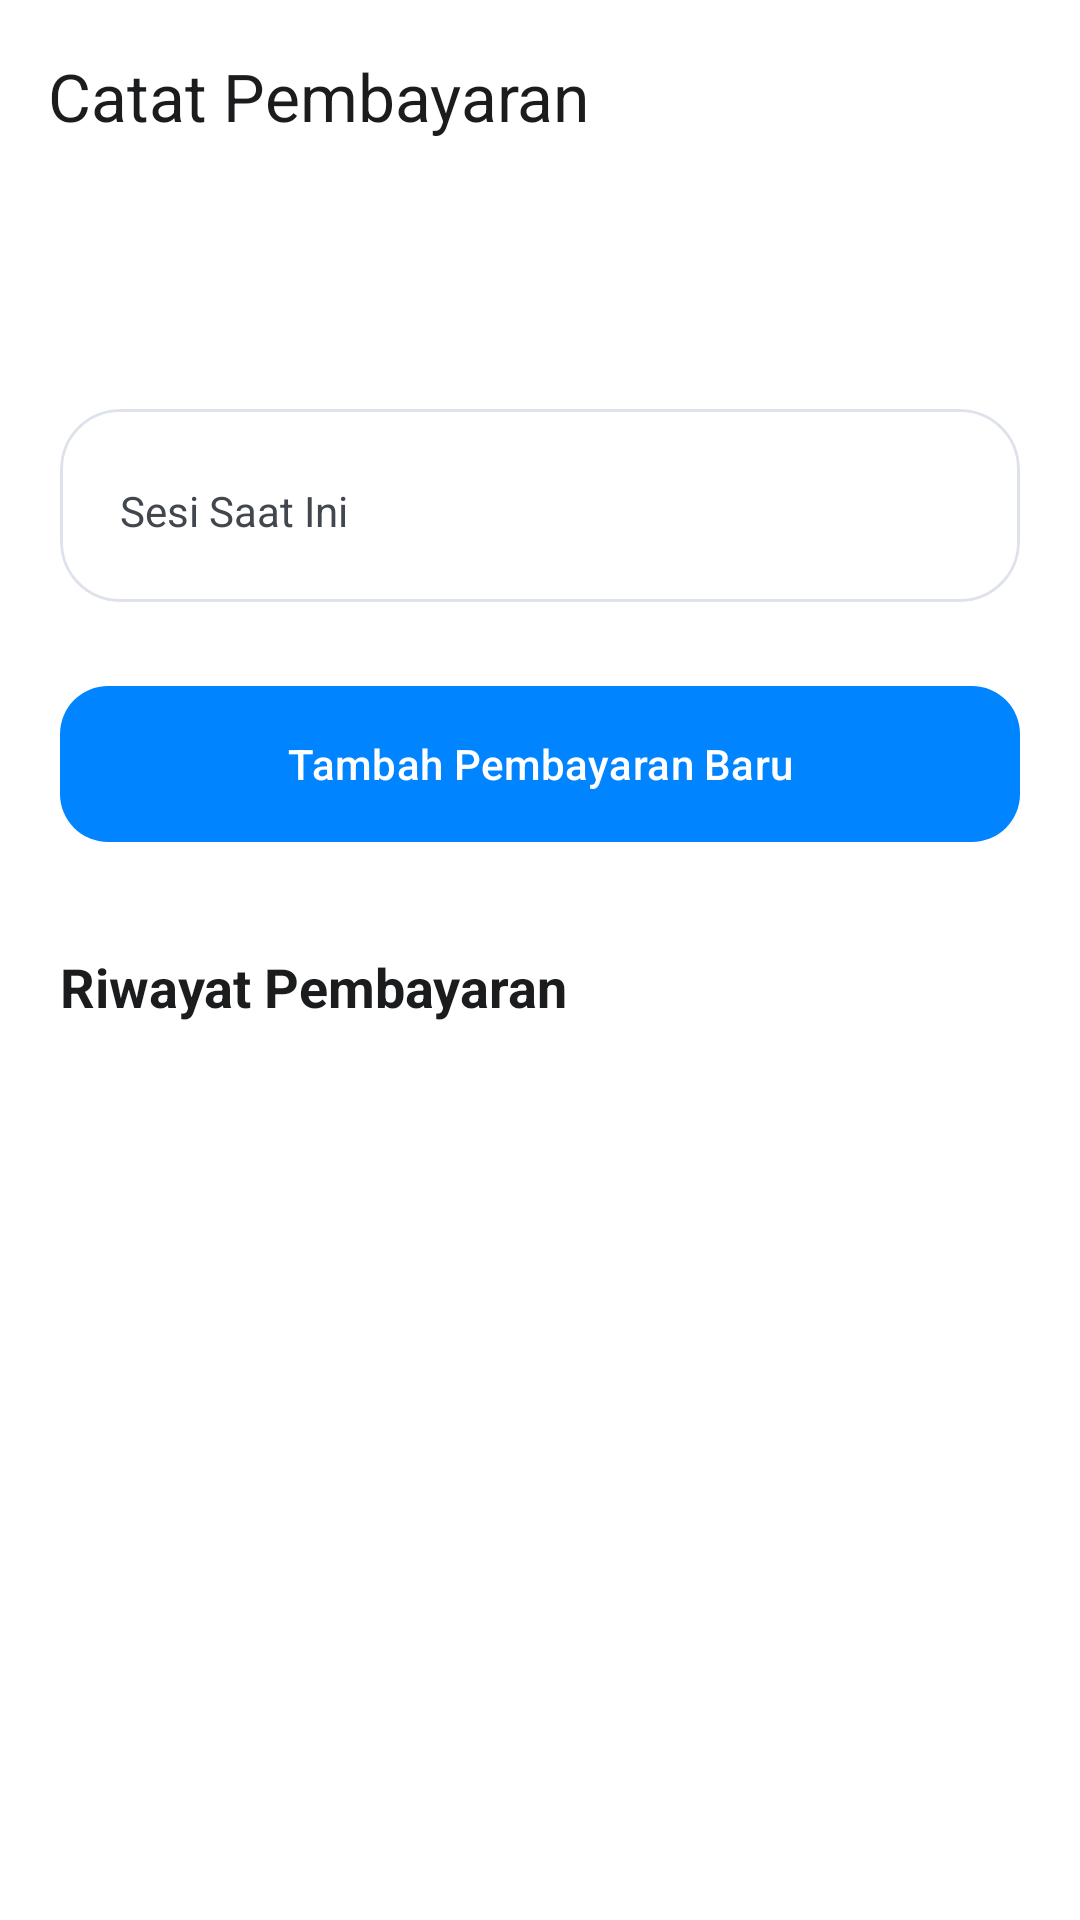

Produce the Android XML layout that renders to this screen, including the resource entries it uses.
<!-- AndroidManifest.xml: application theme Theme.AbsenRenang -->
<!-- res/layout/activity_payment_detail.xml -->
<?xml version="1.0" encoding="utf-8"?>
<androidx.coordinatorlayout.widget.CoordinatorLayout xmlns:android="http://schemas.android.com/apk/res/android"
    xmlns:app="http://schemas.android.com/apk/res-auto"
    xmlns:tools="http://schemas.android.com/tools"
    android:layout_width="match_parent"
    android:layout_height="match_parent"
    android:fitsSystemWindows="true"
    android:background="@color/background"
    tools:context=".ui.payment.PaymentDetailActivity">

    <com.google.android.material.appbar.AppBarLayout
        android:layout_width="match_parent"
        android:layout_height="wrap_content"
        android:background="@color/background"
        app:elevation="0dp">

        <com.google.android.material.appbar.MaterialToolbar
            android:id="@+id/toolbar"
            android:layout_width="match_parent"
            android:layout_height="?attr/actionBarSize"
            app:navigationIcon="@drawable/ic_arrow_back"
            app:title="Catat Pembayaran"
            app:titleTextColor="@color/text_primary" />
    </com.google.android.material.appbar.AppBarLayout>

    <androidx.core.widget.NestedScrollView
        android:layout_width="match_parent"
        android:layout_height="match_parent"
        app:layout_behavior="@string/appbar_scrolling_view_behavior">

        <LinearLayout
            android:layout_width="match_parent"
            android:layout_height="wrap_content"
            android:orientation="vertical"
            android:padding="20dp">

            <TextView
                android:id="@+id/tvStudentName"
                android:layout_width="match_parent"
                android:layout_height="wrap_content"
                android:textColor="@color/text_primary"
                android:textSize="24sp"
                android:textStyle="bold"
                tools:text="Fairuz Ulum" />

            <com.google.android.material.card.MaterialCardView
                android:layout_width="match_parent"
                android:layout_height="wrap_content"
                android:layout_marginTop="20dp"
                app:cardBackgroundColor="@color/white"
                app:cardCornerRadius="20dp"
                app:cardElevation="0dp"
                app:strokeColor="@color/divider"
                app:strokeWidth="1dp">

                <LinearLayout
                    android:layout_width="match_parent"
                    android:layout_height="wrap_content"
                    android:padding="20dp">

                    <TextView
                        android:layout_width="0dp"
                        android:layout_height="wrap_content"
                        android:layout_weight="1"
                        android:text="Sesi Saat Ini"
                        android:textColor="@color/text_secondary" />

                    <TextView
                        android:id="@+id/tvCurrentSessions"
                        android:layout_width="wrap_content"
                        android:layout_height="wrap_content"
                        android:textColor="@color/primary_blue"
                        android:textSize="18sp"
                        android:textStyle="bold"
                        tools:text="12 Pertemuan" />
                </LinearLayout>
            </com.google.android.material.card.MaterialCardView>

            <com.google.android.material.button.MaterialButton
                android:id="@+id/btnAddPayment"
                android:layout_width="match_parent"
                android:layout_height="60dp"
                android:layout_marginTop="24dp"
                android:text="Tambah Pembayaran Baru"
                app:cornerRadius="16dp"
                app:icon="@drawable/ic_payment" />

            <TextView
                android:layout_width="wrap_content"
                android:layout_height="wrap_content"
                android:layout_marginTop="32dp"
                android:text="Riwayat Pembayaran"
                android:textColor="@color/text_primary"
                android:textSize="18sp"
                android:textStyle="bold" />

            <androidx.recyclerview.widget.RecyclerView
                android:id="@+id/rvPaymentHistory"
                android:layout_width="match_parent"
                android:layout_height="wrap_content"
                android:layout_marginTop="12dp"
                android:nestedScrollingEnabled="false"
                tools:itemCount="3"
                tools:listitem="@layout/item_payment_history" />

            <TextView
                android:id="@+id/tvEmptyHistory"
                android:layout_width="match_parent"
                android:layout_height="wrap_content"
                android:padding="24dp"
                android:text="Belum ada riwayat"
                android:textAlignment="center"
                android:textColor="@color/text_secondary"
                android:visibility="gone" />

        </LinearLayout>
    </androidx.core.widget.NestedScrollView>

    <include
        android:id="@+id/loadingLayout"
        layout="@layout/layout_loading_overlay" />

</androidx.coordinatorlayout.widget.CoordinatorLayout>
<!-- res/layout/item_payment_history.xml (included above) -->
<?xml version="1.0" encoding="utf-8"?>
<com.google.android.material.card.MaterialCardView xmlns:android="http://schemas.android.com/apk/res/android"
    xmlns:app="http://schemas.android.com/apk/res-auto"
    xmlns:tools="http://schemas.android.com/tools"
    android:layout_width="match_parent"
    android:layout_height="wrap_content"
    app:cardBackgroundColor="@color/white"
    app:cardElevation="0dp"
    app:strokeWidth="1dp"
    app:strokeColor="@color/divider"
    android:layout_marginHorizontal="16dp"
    android:layout_marginVertical="6dp">

    <androidx.constraintlayout.widget.ConstraintLayout
        android:layout_width="match_parent"
        android:layout_height="wrap_content"
        android:padding="16dp">

        <TextView
            android:id="@+id/tvPaymentDate"
            android:layout_width="0dp"
            android:layout_height="wrap_content"
            android:layout_marginEnd="16dp"
            android:textSize="16sp"
            android:textStyle="bold"
            app:layout_constraintEnd_toStartOf="@+id/tvSessionsAdded"
            app:layout_constraintStart_toStartOf="parent"
            app:layout_constraintTop_toTopOf="parent"
            tools:text="15 Agustus 2025" />

        <TextView
            android:id="@+id/tvPaymentAmount"
            android:layout_width="wrap_content"
            android:layout_height="wrap_content"
            android:layout_marginTop="4dp"
            android:textSize="14sp"
            app:layout_constraintStart_toStartOf="parent"
            app:layout_constraintTop_toBottomOf="@id/tvPaymentDate"
            tools:text="Rp 250.000" />

        <TextView
            android:id="@+id/tvSessionsAdded"
            android:layout_width="wrap_content"
            android:layout_height="wrap_content"
            android:background="@drawable/bg_sessions"
            android:backgroundTint="#4CAF50"
            android:paddingHorizontal="12dp"
            android:paddingVertical="8dp"
            android:textColor="@color/white"
            android:textSize="14sp"
            android:textStyle="bold"
            app:layout_constraintBottom_toBottomOf="parent"
            app:layout_constraintEnd_toEndOf="parent"
            app:layout_constraintTop_toTopOf="parent"
            tools:text="+4 Pertemuan" />

    </androidx.constraintlayout.widget.ConstraintLayout>
</com.google.android.material.card.MaterialCardView>
<!-- res/layout/layout_loading_overlay.xml (included above) -->
<?xml version="1.0" encoding="utf-8"?>
<FrameLayout xmlns:android="http://schemas.android.com/apk/res/android"
    xmlns:app="http://schemas.android.com/apk/res-auto"
    android:id="@+id/loadingOverlay"
    android:layout_width="match_parent"
    android:layout_height="match_parent"
    android:background="#80000000"
    android:clickable="true"
    android:focusable="true"
    android:visibility="gone">

    <com.google.android.material.card.MaterialCardView
        android:layout_width="wrap_content"
        android:layout_height="wrap_content"
        android:layout_gravity="center"
        app:cardCornerRadius="16dp"
        app:cardElevation="0dp"
        app:strokeWidth="1dp"
        app:strokeColor="@color/divider"
        app:cardBackgroundColor="@color/white">

        <LinearLayout
            android:layout_width="wrap_content"
            android:layout_height="wrap_content"
            android:orientation="vertical"
            android:padding="24dp"
            android:gravity="center">

            <com.google.android.material.progressindicator.CircularProgressIndicator
                android:layout_width="wrap_content"
                android:layout_height="wrap_content"
                android:indeterminate="true"
                app:indicatorColor="@color/primary_blue"
                app:trackThickness="4dp" />

            <TextView
                android:layout_width="wrap_content"
                android:layout_height="wrap_content"
                android:layout_marginTop="16dp"
                android:text="Mohon tunggu..."
                android:textColor="@color/text_primary"
                android:textStyle="bold" />

        </LinearLayout>
    </com.google.android.material.card.MaterialCardView>
</FrameLayout>
<!-- resources referenced by this layout -->
<resources>
  <color name="background">#FFFFFF</color>
  <color name="divider">#DEE3EB</color>
  <color name="primary_blue">#0084FF</color>
  <color name="text_primary">#1A1C1E</color>
  <color name="text_secondary">#42474E</color>
  <color name="white">#FFFFFFFF</color>
  <!-- drawable bg_sessions (drawable) -->
  <?xml version="1.0" encoding="utf-8"?>
  <shape xmlns:android="http://schemas.android.com/apk/res/android"
      android:shape="rectangle">
      <solid android:color="@color/primary_blue" /> <corners android:radius="16dp" />
  </shape>
  <style name="Theme.AbsenRenang" parent="Base.Theme.AbsenRenang" />
  <style name="Base.Theme.AbsenRenang" parent="Theme.Material3.Light.NoActionBar">
          <item name="colorPrimary">@color/primary_blue</item>
          <item name="colorSurface">@color/white</item>
          <item name="colorSurfaceVariant">@color/white</item>
          <item name="colorSurfaceContainer">@color/white</item>
          <item name="android:colorBackground">@color/background</item>
  
          
          <item name="colorSecondary">@color/primary_blue</item>
          <item name="colorTertiary">@color/primary_blue</item>
          <item name="materialAlertDialogTheme">@style/Theme.App.AlertDialog</item>
      </style>
  <style name="Theme.App.AlertDialog" parent="ThemeOverlay.Material3.MaterialAlertDialog">
          <item name="colorSurface">@color/white</item>
          <item name="colorSurfaceVariant">@color/white</item>
          <item name="colorSurfaceContainerHigh">@color/white</item>
          <item name="colorSurfaceContainerHighest">@color/white</item>
          <item name="android:backgroundTint">@color/white</item>
      </style>
</resources>
